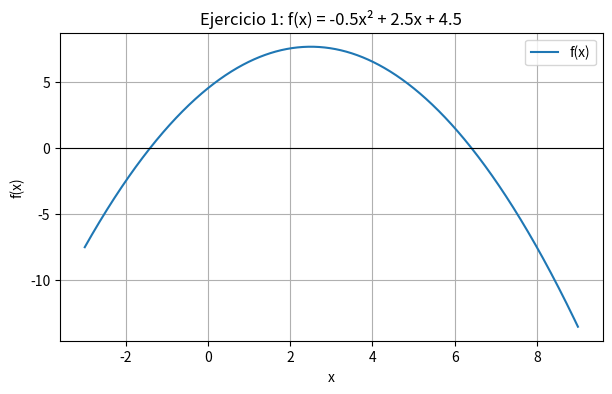

The script that saved this image:
from math import sqrt
import numpy as np
import matplotlib.pyplot as plt


def biseccion(f, xl, xu, es=None, iteraciones=None, valor_verdadero=None):
    """Método de bisección. Se detiene por número de iteraciones o cuando ea < es."""
    print(f"{'It':>3} {'xl':>10} {'xu':>10} {'xr':>10} {'f(xr)':>11} {'ea %':>9} {'et %':>9}")
    xr_anterior = None
    n = 0
    while True:
        n += 1
        xr = (xl + xu) / 2

        if xr_anterior is None:
            ea = None
        else:
            ea = abs((xr - xr_anterior) / xr) * 100

        et = abs((valor_verdadero - xr) / valor_verdadero) * 100 if valor_verdadero else None

        texto_ea = f"{ea:>9.4f}" if ea is not None else f"{'---':>9}"
        texto_et = f"{et:>9.4f}" if et is not None else f"{'---':>9}"
        print(f"{n:>3} {xl:>10.6f} {xu:>10.6f} {xr:>10.6f} {f(xr):>11.6f} {texto_ea} {texto_et}")

        # se elige el subintervalo donde cambia el signo
        if f(xl) * f(xr) < 0:
            xu = xr
        elif f(xl) * f(xr) > 0:
            xl = xr
        else:
            break  # f(xr) = 0, raíz exacta

        xr_anterior = xr
        if iteraciones is not None and n >= iteraciones:
            break
        if es is not None and ea is not None and ea < es:
            break
    return xr


def graficar(f, a, b, titulo, archivo):
    x = np.linspace(a, b, 1000)
    y = [f(valor) for valor in x]
    plt.figure(figsize=(7, 4))
    plt.plot(x, y, label="f(x)")
    plt.axhline(0, color="black", linewidth=0.8)  # eje x, donde están las raíces
    plt.title(titulo)
    plt.xlabel("x")
    plt.ylabel("f(x)")
    plt.grid(True)
    plt.legend()
    plt.savefig(archivo, dpi=120, bbox_inches="tight")
    plt.show()


# EJERCICIO 1
f1 = lambda x: -0.5 * x**2 + 2.5 * x + 4.5

graficar(f1, -3, 9, "Ejercicio 1: f(x) = -0.5x² + 2.5x + 4.5", "ej1.png")

# b) fórmula cuadrática
a, b, c = -0.5, 2.5, 4.5
discriminante = b**2 - 4 * a * c
x1 = (-b + sqrt(discriminante)) / (2 * a)
x2 = (-b - sqrt(discriminante)) / (2 * a)
print(f"b) Raíces con fórmula cuadrática: x1 = {x1:.6f}, x2 = {x2:.6f}")

# c) bisección, 3 iteraciones, raíz más grande
print("c) Bisección [5, 10], 3 iteraciones")
biseccion(f1, 5, 10, iteraciones=3, valor_verdadero=max(x1, x2))
